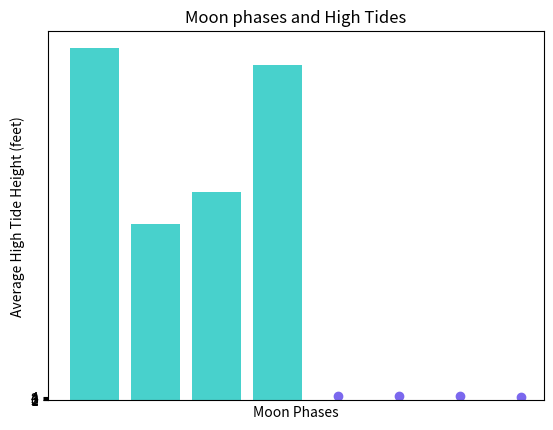

Here is the Python script that generated this plot:
# Line Charts
# import matplotlib.pyplot as plt
# decades = ["1970", "1980", "1990", "2000","2010"]
# average_price = [26.60, 76.40, 149.80, 207.00, 272.90]
# plt.plot(decades,average_price, color = "#F16059")
# plt.xlabel("Decade", fontsize=16)
# plt.ylabel("Home Price in Thousands", fontsize=16)
# plt.title("Average New Home Price in the U.S.")
# plt.savefig("home_cost.png")

# Bar Charts
import matplotlib.pyplot as plt
cities=["Seattle", "Chicago", "Miami", "New York"]
average_price = [430, 215,255,410]
plt.bar(cities,average_price,color="#48d1cc")
plt.xlabel("Major Cities")
plt.ylabel("Home Price in Thousands")
plt.title("Average Home Price in Major Cities")
plt.savefig("home_price_cities.png")

# Histograms
import matplotlib.pyplot as plt
singles_release_year = [2012,2012,2012,2012,2014,2015,2015,2019,2019]
bins=[10]
plt.hist(singles_release_year,bins, histtype="bar", color="#fffacd")
plt.xlabel("Release Year")
plt.ylabel("Number of Singles")
plt.title("Madonna Singles Released from 2010-2019")
plt.xticks(range(2010,2020,1))
plt.yticks(range(0,5,1))
plt.savefig("madonna_singles.png")

# Scatter Plots
import matplotlib.pyplot as plt
phases_moon = ["new moon", "first quarter", "full moon","last quarter"]
high_tide_height = [5.5, 5.3, 6.0, 4.8]
plt.scatter(phases_moon, high_tide_height, color="#7b68ee")
plt.xlabel("Moon Phases")
plt.ylabel("Average High Tide Height (feet)")
plt.title("Moon phases and High Tides")
plt.savefig("moon_high_tides.png")